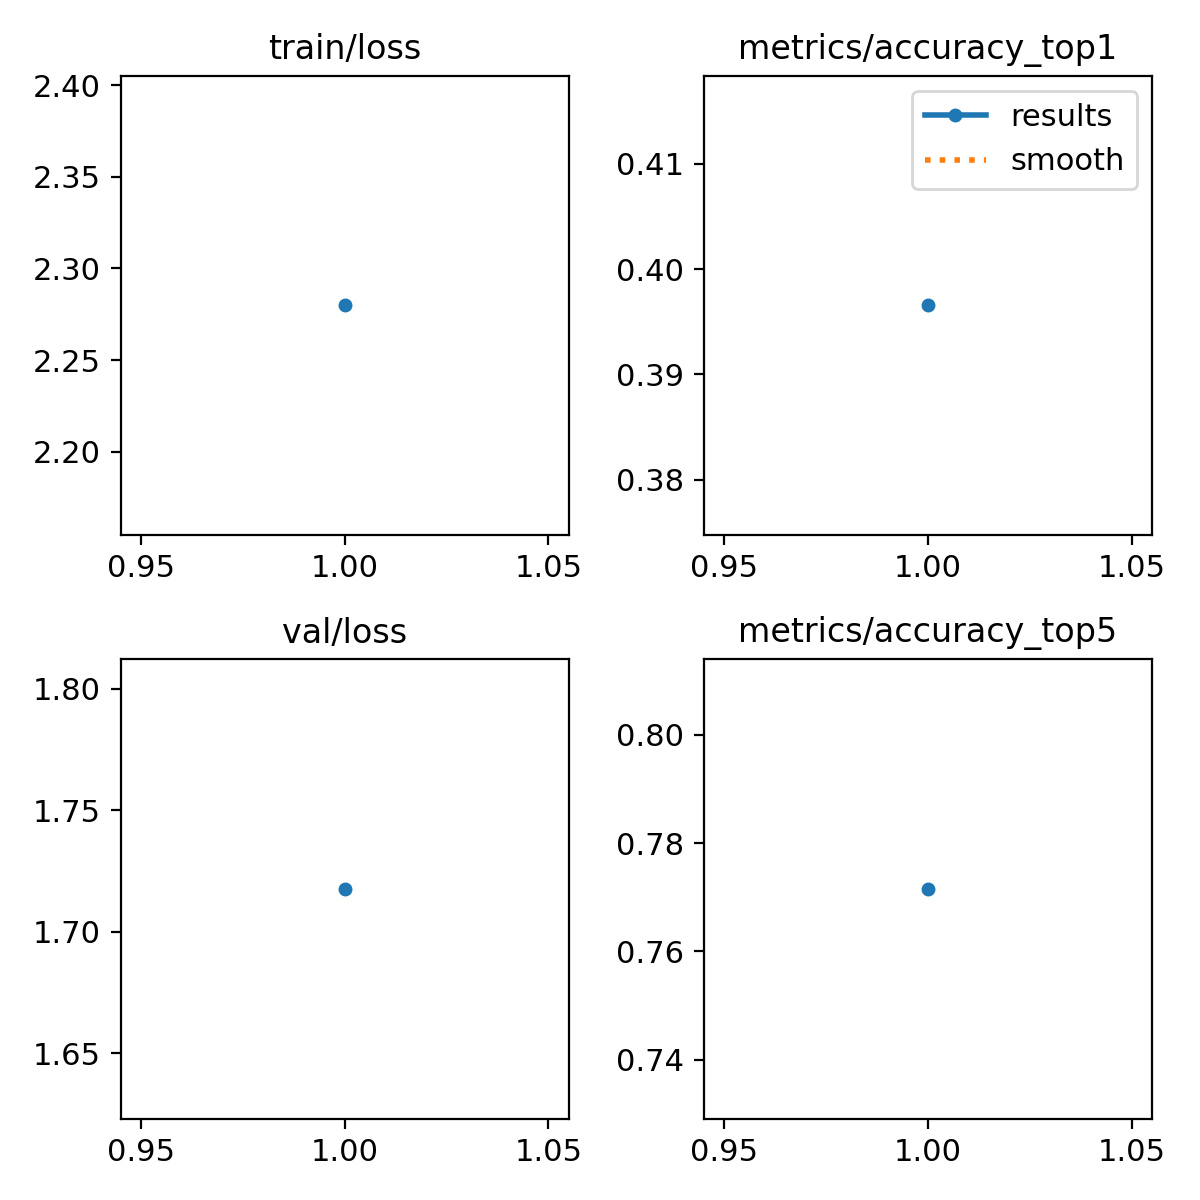

Source data for this figure (header and first rows):
epoch, time, train/loss, metrics/accuracy_top1, metrics/accuracy_top5, val/loss, lr/pg0, lr/pg1, lr/pg2
1, 67.19, 2.28, 0.3966, 0.7715, 1.718, 0.0002185, 0.0002185, 0.0002185
